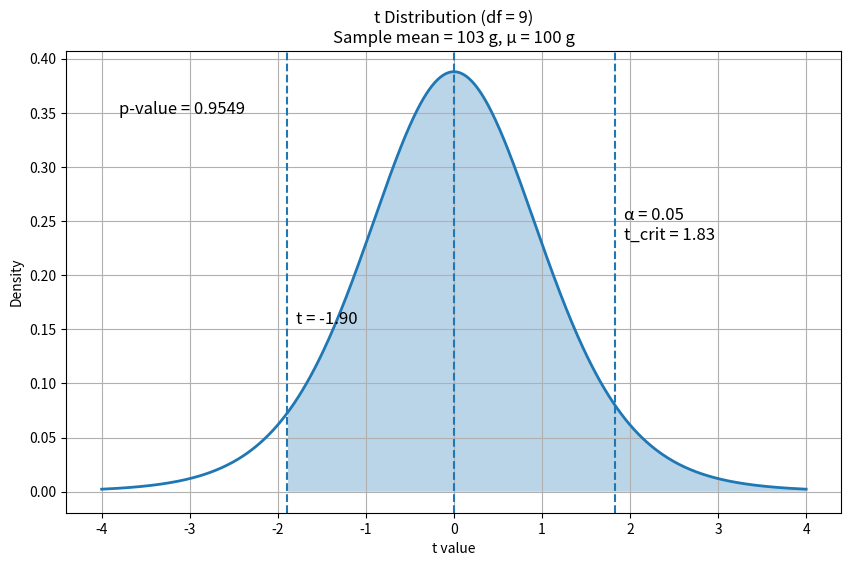

Source code (Python):
import numpy as np
import matplotlib.pyplot as plt
from scipy.stats import t

# Parameters for the small-sample chocolate example with unknown sigma
mu = 100             # hypothesized population mean
sample_mean = 98.5    # observed sample mean
s = 2.5                # sample standard deviation
n = 10               # small sample -> use t-distribution
df = n - 1           # degrees of freedom
alpha = 0.05         # significance level (right-tailed for this example)

# Compute t statistic
t_stat = (sample_mean - mu) / (s / np.sqrt(n))

# Compute p-value (right tail)
p_value = 1 - t.cdf(t_stat, df)

# Critical t value for alpha (right tail)
t_crit = t.ppf(1 - alpha, df)

# Prepare t distribution values
x = np.linspace(-4, 4, 500)
y = t.pdf(x, df)

plt.figure(figsize=(10, 6))

# Plot t distribution
plt.plot(x, y, linewidth=2)

# Mark zero mean (t = 0)
plt.axvline(0, linestyle='--')

# Mark observed t statistic
plt.axvline(t_stat, linestyle='--')

# Mark critical t value (alpha)
plt.axvline(t_crit, linestyle='--')

# Shade area for p-value
plt.fill_between(x, y, where=(x >= t_stat), alpha=0.3)

# Annotate p-value and alpha
plt.text(t_stat + 0.1, max(y) * 0.4, f"t = {t_stat:.2f}", fontsize=12)
plt.text(t_crit + 0.1, max(y) * 0.6, f"α = {alpha}\nt_crit = {t_crit:.2f}", fontsize=12)
plt.text(-3.8, max(y) * 0.9, f"p-value = {p_value:.4f}", fontsize=12)

plt.title(f"t Distribution (df = {df})\nSample mean = 103 g, μ = 100 g")
plt.xlabel("t value")
plt.ylabel("Density")
plt.grid(True)

plt.show()
